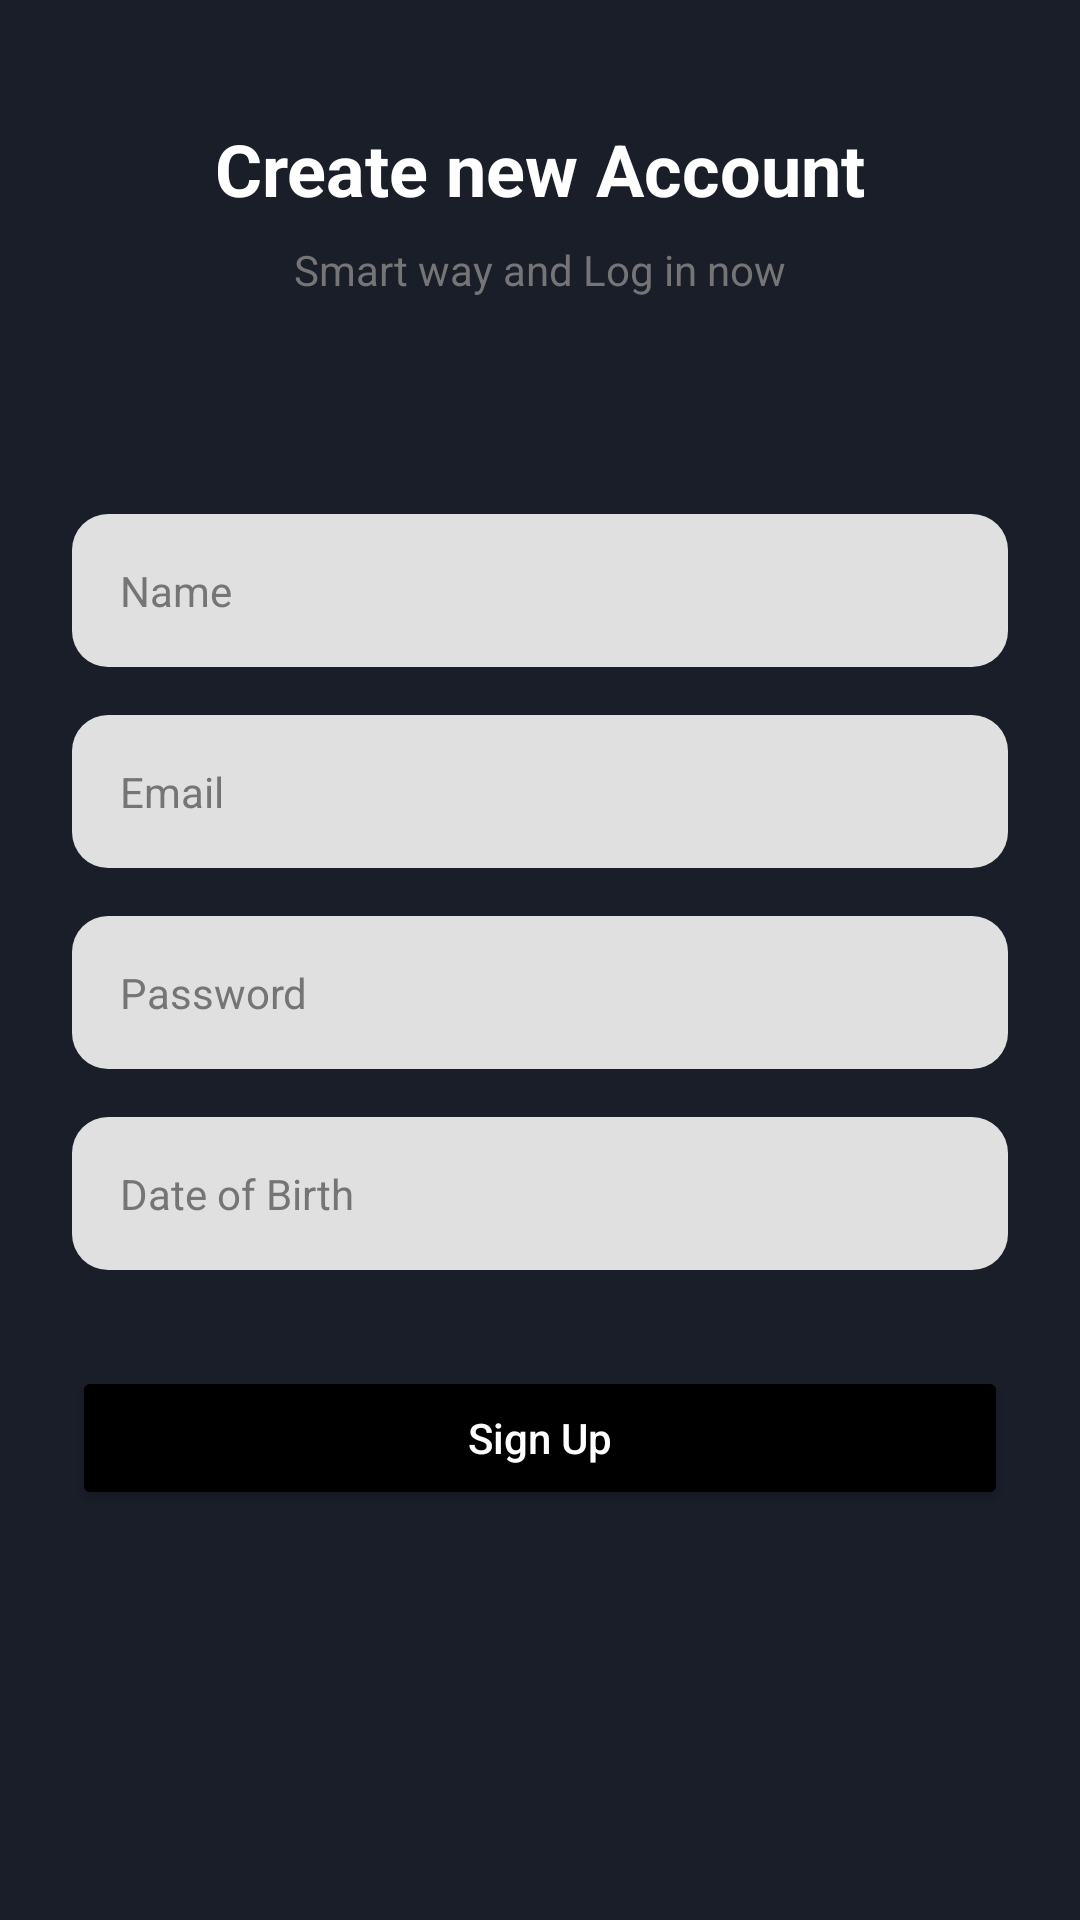

Android layout source for this screen:
<!-- AndroidManifest.xml: application theme Theme.ManajemenKeuangan -->
<!-- res/layout/activity_register.xml -->
<?xml version="1.0" encoding="utf-8"?>
<androidx.constraintlayout.widget.ConstraintLayout
    xmlns:android="http://schemas.android.com/apk/res/android"
    xmlns:app="http://schemas.android.com/apk/res-auto"
    xmlns:tools="http://schemas.android.com/tools"
    android:layout_width="match_parent"
    android:layout_height="match_parent"
    android:background="@color/primary_dark">

    <TextView
        android:id="@+id/tvHeaderTitle"
        android:layout_width="wrap_content"
        android:layout_height="wrap_content"
        android:text="@string/title_register"
        android:textSize="24sp"
        android:textStyle="bold"
        android:textColor="@color/white"
        android:layout_marginTop="40dp"
        app:layout_constraintTop_toTopOf="parent"
        app:layout_constraintStart_toStartOf="parent"
        app:layout_constraintEnd_toEndOf="parent" />

    <TextView
        android:id="@+id/tvHeaderSubtitle"
        android:layout_width="wrap_content"
        android:layout_height="wrap_content"
        android:text="Smart way and Log in now"
        android:textColor="@color/gray_text"
        android:textSize="14sp"
        android:layout_marginTop="8dp"
        app:layout_constraintTop_toBottomOf="@id/tvHeaderTitle"
        app:layout_constraintStart_toStartOf="parent"
        app:layout_constraintEnd_toEndOf="parent" />

    <androidx.constraintlayout.widget.ConstraintLayout
        android:id="@+id/formContainer"
        android:layout_width="match_parent"
        android:layout_height="0dp"
        android:background="@drawable/bg_white_rounded_top"
        android:layout_marginTop="32dp"
        app:layout_constraintTop_toBottomOf="@id/tvHeaderSubtitle"
        app:layout_constraintBottom_toBottomOf="parent"
        app:layout_constraintStart_toStartOf="parent"
        app:layout_constraintEnd_toEndOf="parent">

        <EditText
            android:id="@+id/etName"
            style="@style/EditTextStyle"
            android:layout_width="0dp"
            android:layout_height="wrap_content"
            android:hint="@string/label_name"
            android:inputType="textPersonName"
            android:layout_marginTop="40dp"
            android:layout_marginHorizontal="24dp"
            app:layout_constraintTop_toTopOf="parent"
            app:layout_constraintStart_toStartOf="parent"
            app:layout_constraintEnd_toEndOf="parent" />

        <EditText
            android:id="@+id/etEmail"
            style="@style/EditTextStyle"
            android:layout_width="0dp"
            android:layout_height="wrap_content"
            android:hint="@string/label_email"
            android:inputType="textEmailAddress"
            android:layout_marginTop="16dp"
            android:layout_marginHorizontal="24dp"
            app:layout_constraintTop_toBottomOf="@id/etName"
            app:layout_constraintStart_toStartOf="parent"
            app:layout_constraintEnd_toEndOf="parent" />

        <EditText
            android:id="@+id/etPassword"
            style="@style/EditTextStyle"
            android:layout_width="0dp"
            android:layout_height="wrap_content"
            android:hint="@string/label_password"
            android:inputType="textPassword"
            android:layout_marginTop="16dp"
            android:layout_marginHorizontal="24dp"
            app:layout_constraintTop_toBottomOf="@id/etEmail"
            app:layout_constraintStart_toStartOf="parent"
            app:layout_constraintEnd_toEndOf="parent" />

        <EditText
            android:id="@+id/etDateOfBirth"
            style="@style/EditTextStyle"
            android:layout_width="0dp"
            android:layout_height="wrap_content"
            android:hint="@string/label_date_of_birth"
            android:focusable="false"
            android:clickable="true"
            android:layout_marginTop="16dp"
            android:layout_marginHorizontal="24dp"
            app:layout_constraintTop_toBottomOf="@id/etPassword"
            app:layout_constraintStart_toStartOf="parent"
            app:layout_constraintEnd_toEndOf="parent" />

        <Button
            android:id="@+id/btnRegister"
            style="@style/ButtonStylePrimary"
            android:layout_width="0dp"
            android:layout_height="wrap_content"
            android:text="@string/action_sign_up"
            android:layout_marginTop="32dp"
            android:layout_marginHorizontal="24dp"
            app:layout_constraintTop_toBottomOf="@id/etDateOfBirth"
            app:layout_constraintStart_toStartOf="parent"
            app:layout_constraintEnd_toEndOf="parent" />

        <ProgressBar
            android:id="@+id/progressBar"
            android:layout_width="wrap_content"
            android:layout_height="wrap_content"
            android:visibility="gone"
            app:layout_constraintBottom_toBottomOf="parent"
            app:layout_constraintEnd_toEndOf="parent"
            app:layout_constraintStart_toStartOf="parent"
            app:layout_constraintTop_toTopOf="parent" />

    </androidx.constraintlayout.widget.ConstraintLayout>
</androidx.constraintlayout.widget.ConstraintLayout>
<!-- resources referenced by this layout -->
<resources>
  <color name="gray_text">#757575</color>
  <color name="primary_dark">#1A1E29</color>
  <color name="white">#FFFFFF</color>
  <string name="action_sign_up">Sign Up</string>
  <string name="label_date_of_birth">Date of Birth</string>
  <string name="label_email">Email</string>
  <string name="label_name">Name</string>
  <string name="label_password">Password</string>
  <string name="title_register">Create new Account</string>
  <style name="ButtonStylePrimary">
          <item name="android:backgroundTint">@color/black</item>
          <item name="android:textColor">@color/white</item>
          <item name="android:textAllCaps">false</item>
          <item name="cornerRadius">20dp</item>
          <item name="android:paddingTop">12dp</item>
          <item name="android:paddingBottom">12dp</item>
      </style>
  <style name="EditTextStyle">
          <item name="android:background">@drawable/bg_input_rounded</item>
          <item name="android:padding">16dp</item>
          <item name="android:textSize">14sp</item>
          <item name="android:textColor">@color/black</item>
          <item name="android:textColorHint">@color/gray_text</item>
      </style>
  <style name="Theme.ManajemenKeuangan" parent="Theme.MaterialComponents.DayNight.NoActionBar">
          <item name="colorPrimary">@color/primary_dark</item>
          <item name="colorPrimaryVariant">@color/black</item>
          <item name="colorOnPrimary">@color/white</item>
  
          <item name="colorSecondary">@color/primary_blue</item>
          <item name="colorSecondaryVariant">@color/teal_700</item>
          <item name="colorOnSecondary">@color/white</item>
  
          <item name="android:statusBarColor">@color/primary_dark</item>
          <item name="android:windowLightStatusBar">false</item>
      </style>
  <color name="black">#000000</color>
  <!-- drawable bg_input_rounded (drawable) -->
  <?xml version="1.0" encoding="utf-8"?>
  <shape xmlns:android="http://schemas.android.com/apk/res/android">
      <solid android:color="@color/gray_input_field" />
  
      <corners android:radius="12dp" />
  </shape>
  <color name="primary_blue">#2196F3</color>
  <color name="teal_700">#FF018786</color>
  <color name="gray_input_field">#E0E0E0</color>
</resources>
